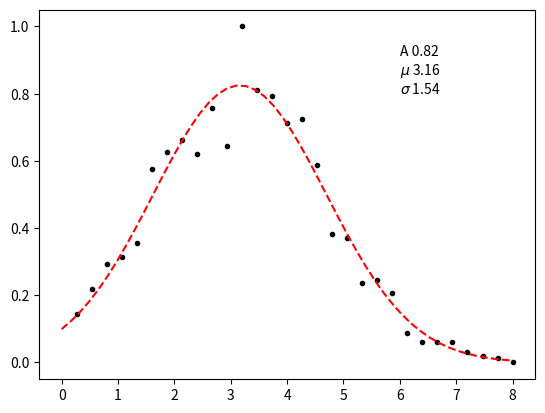

This chart was generated by the following Python code:
"""
.. image:: EX4_gaussian.png

"""
import numpy as np
import matplotlib.pyplot as plt
from scipy.optimize import curve_fit

x = [0.267, 0.533, 0.800, 1.067, 1.333,
    1.600, 1.867, 2.133, 2.400, 2.667,
    2.933, 3.200, 3.467, 3.733, 4.000,
    4.267, 4.533, 4.800, 5.067, 5.333,
    5.600, 5.867, 6.133, 6.400, 6.667,
    6.933, 7.200, 7.467, 7.733, 8.000]

y = [0.143, 0.220, 0.292, 0.315, 0.357,
    0.577, 0.625, 0.661, 0.619, 0.756,
    0.643, 1.000, 0.810, 0.792, 0.714,
    0.726, 0.589, 0.381, 0.369, 0.238,
    0.244, 0.208, 0.089, 0.060, 0.060,
    0.060, 0.030, 0.018, 0.012, 0.000]

x = np.array(x)
y = np.array(y)

def gaussian(x, A, mu, sigma):
    return A*np.exp(-(x-mu)**2/(2*sigma**2))


if __name__ == "__main__":
    _param, _ = curve_fit(gaussian, x, y)
    new_x = np.linspace(0, 8)
    new_y = gaussian(new_x, *_param)

    plt.plot(x, y, '.k')
    plt.plot(new_x, new_y, '--r')
    txt = "A {:.2f}\n$\mu$ {:.2f}\n$\sigma$ {:.2f}".format(*_param)
    plt.text(6, 0.8, txt)
    plt.savefig("EX4_gaussian.png", bbox_inches='tight')
